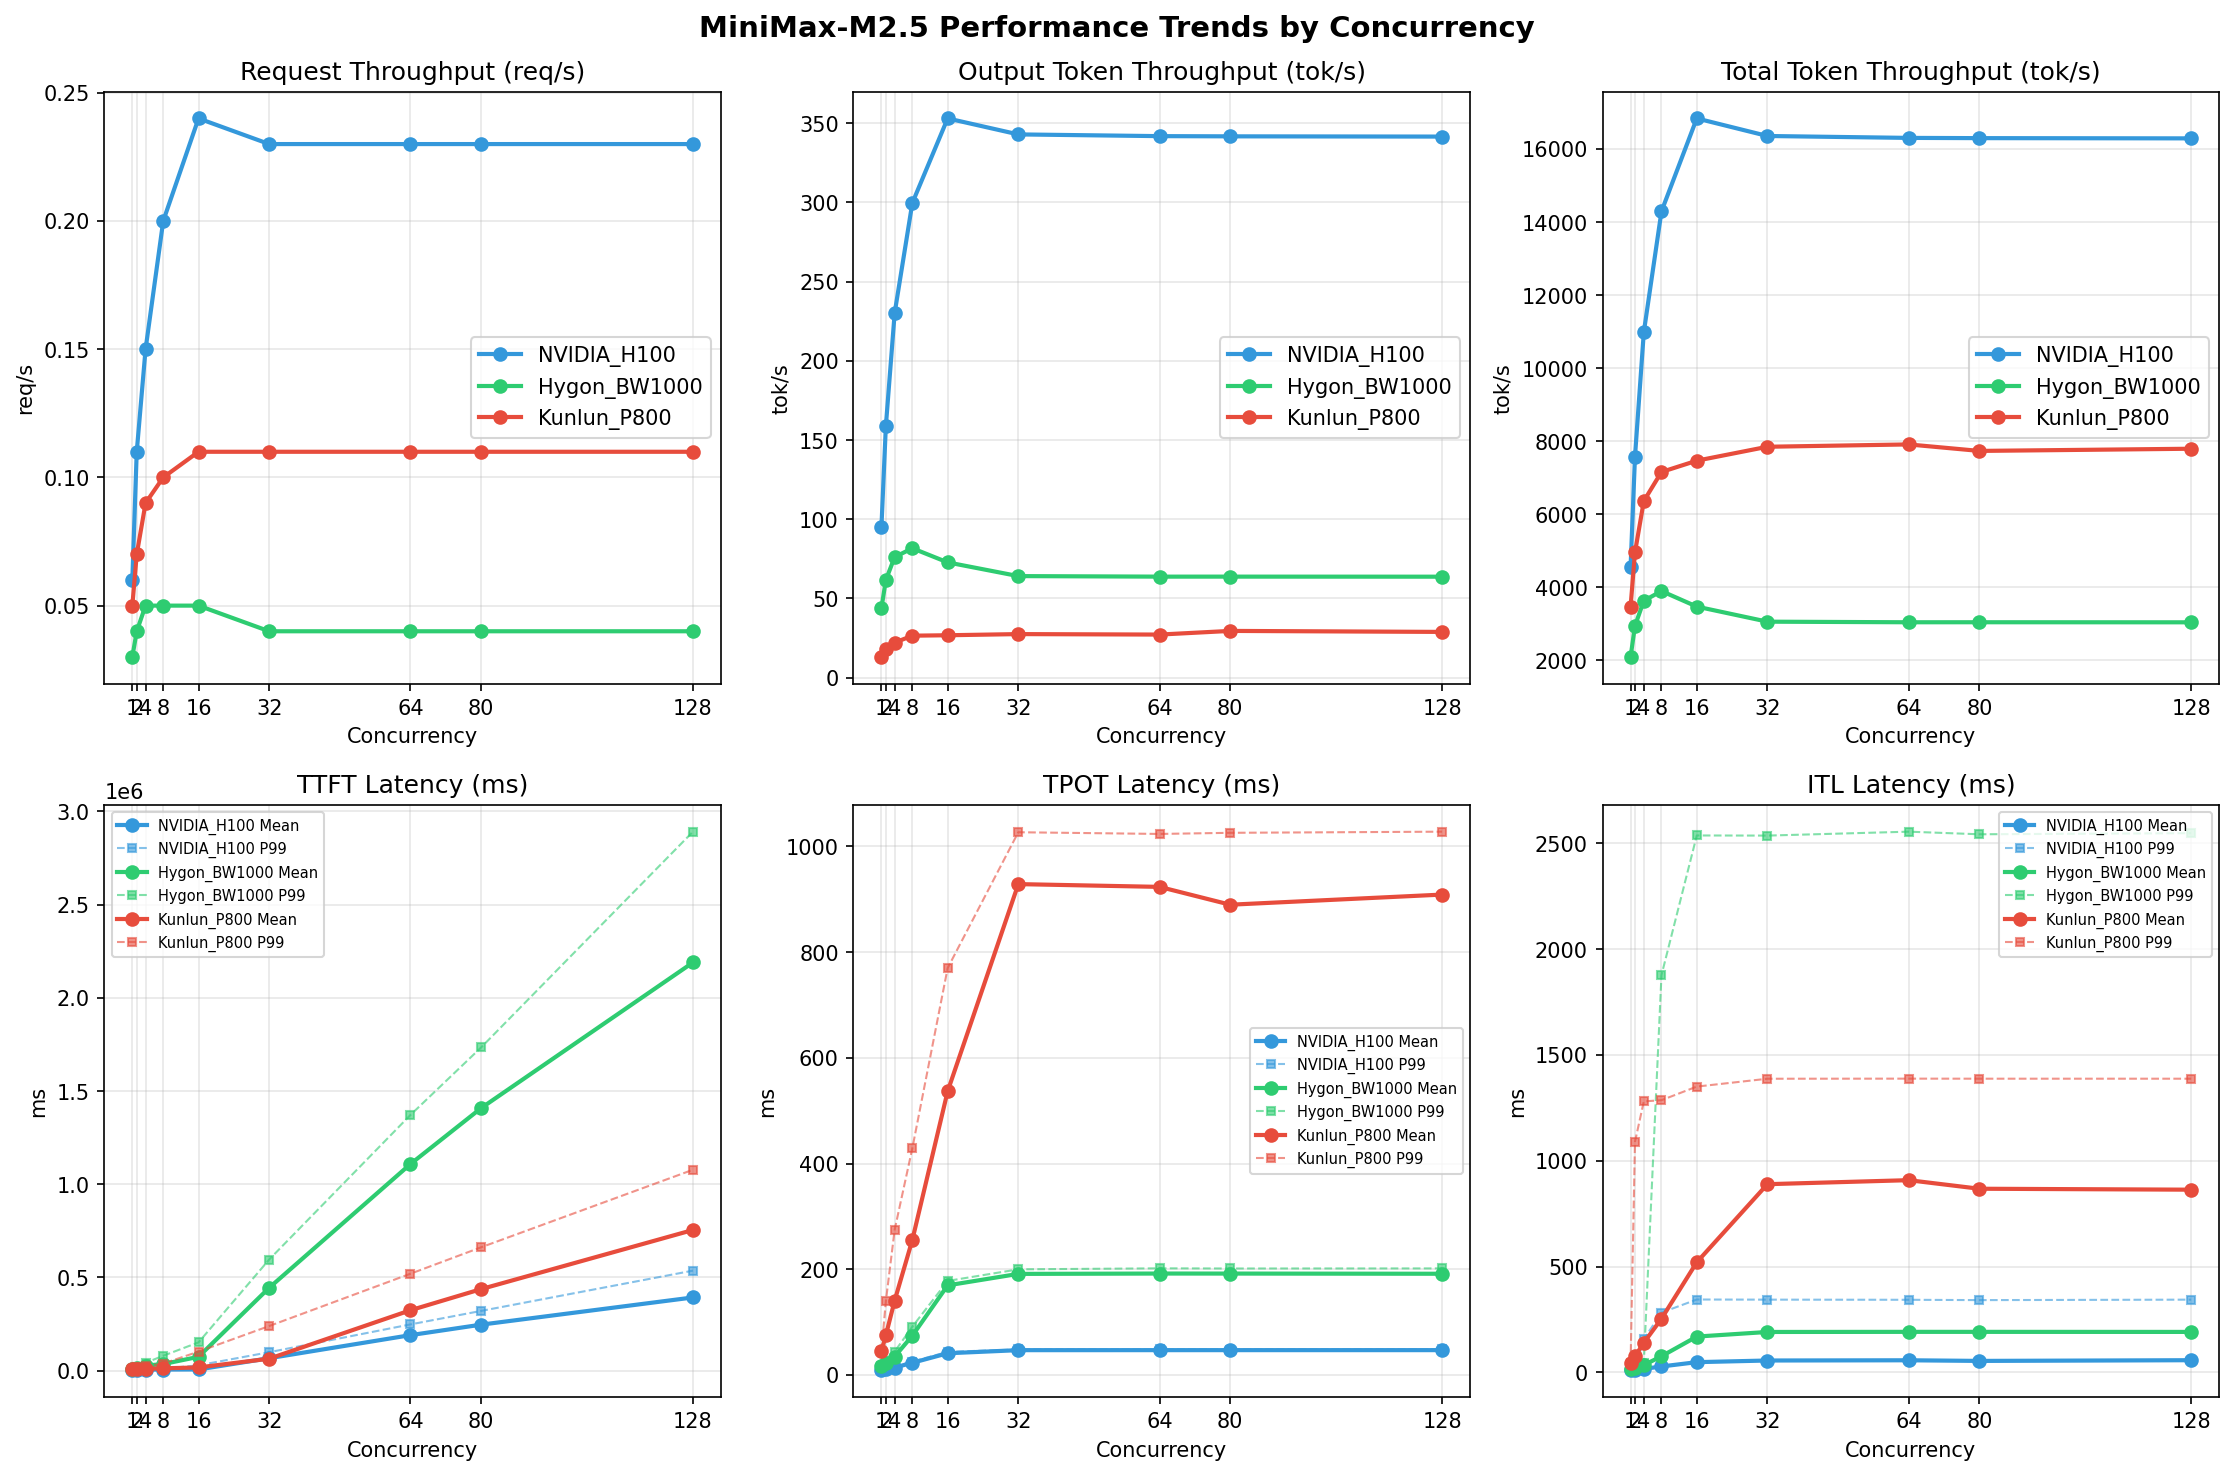

The table this chart was drawn from, first rows:
Metric, Hygon_BW1000-1, Hygon_BW1000-2, Hygon_BW1000-4, Hygon_BW1000-8, Hygon_BW1000-16, Hygon_BW1000-32, Hygon_BW1000-64, Hygon_BW1000-80, Hygon_BW1000-128, Kunlun_P800-1, Kunlun_P800-2, Kunlun_P800-4, Kunlun_P800-8, Kunlun_P800-16, Kunlun_P800-32, Kunlun_P800-64, Kunlun_P800-80, Kunlun_P800-128, NVIDIA_H100-1, NVIDIA_H100-2, NVIDIA_H100-4, NVIDIA_H100-8, NVIDIA_H100-16
[[Serving Benchmark Result]], , , , , , , , , , , , , , , , , , , , , , , 
Successful requests, 300, 300, 300, 300, 300, 300, 300, 300, 300, 300, 300, 300, 300, 300, 300, 300, 300, 300, 300, 300, 300, 300, 300
Failed requests, 0, , 0, 0, , 0, 0, , 0, 0, , 0, 0, , 0, 0, , 0, 0, , 0, 0, 
Benchmark duration (s), 10253, 6083, 4717, 7288, 4254, 2832, 5910, 3313, 1954, 5507, 2946, 1502, 6183, 2823, 1275, 7018, 2686, 1312, 7055, 2664, 1316, 7053, 2726
Total input tokens, 21000000, 21000000, 21011700, 21000000, 21000000, 21011700, 21000000, 21000000, 21011700, 21000000, 21000000, 21011700, 21000000, 21000000, 21011700, 21000000, 21000000, 21011700, 21000000, 21000000, 21011700, 21000000, 21000000
Total generated tokens, 450000, 79843, 450000, 450000, 76539, 450000, 450000, 73352, 450000, 450000, 78130, 450000, 450000, 75640, 450000, 450000, 73903, 450000, 450000, 72516, 450000, 450000, 80504
Request throughput (req/s), 0.03, 0.05, 0.06, 0.04, 0.07, 0.11, 0.05, 0.09, 0.15, 0.05, 0.10, 0.20, 0.05, 0.11, 0.24, 0.04, 0.11, 0.23, 0.04, 0.11, 0.23, 0.04, 0.11
Output token throughput (tok/s), 43.89, 13.12, 95.39, 61.75, 17.99, 158.9, 76.14, 22.14, 230.3, 81.71, 26.52, 299.7, 72.78, 26.79, 353, 64.13, 27.52, 342.9, 63.79, 27.22, 341.9, 63.80, 29.53
Peak output token throughput (tok/s), 66.00, 24.00, 113, 112, 45.00, 206, 168, 89.00, 336, 240, 153, 504, 312, 208, 700, 299, 287, 655, 299, 272, 627, 299, 287
Peak concurrent requests, 2.00, 2.00, 2.00, 4.00, 4.00, 4.00, 8.00, 7.00, 8.00, 16.00, 11.00, 12.00, 17.00, 19.00, 18.00, 33.00, 35.00, 34.00, 65.00, 66.00, 65.00, 81.00, 83.00
Total token throughput (tok/s), 2092, 3465, 4549, 2943, 4955, 7577, 3629, 6361, 10984, 3895, 7156, 14293, 3469, 7465, 16837, 3057, 7846, 16356, 3041, 7910, 16304, 3041, 7732
[[Time to First Token]], , , , , , , , , , , , , , , , , , , , , , , 
Mean TTFT (ms), 9993, 8456, 2265, 15464, 9013, 3259, 26798, 9997, 5199, 34963, 12098, 5446, 73879, 16913, 6148, 444260, 63705, 66344, 1108159, 323674, 190118, 1408071, 437025
Median TTFT (ms), 10015, 8492, 2271, 11251, 8757, 2492, 22160, 8789, 4769, 36884, 8980, 6441, 57064, 12721, 5941, 433703, 56668, 72322, 1220686, 333584, 216059, 1583305, 465733
P95 TTFT (ms), 10108, 8526, 2299, 19940, 8938, 4234, 41424, 17029, 8071, 47070, 24561, 7118, 124075, 33438, 6378, 502221, 161781, 74809, 1237902, 417605, 217072, 1649491, 573614
P99 TTFT (ms), 10118, 8533, 2313, 19957, 16605, 4240, 41446, 22980, 8098, 79516, 37683, 10054, 151331, 101721, 28386, 595864, 238963, 98527, 1371298, 519572, 247650, 1733428, 661389
[[Time per Output Token]], , , , , , , , , , , , , , , , , , , , , , , 
Mean TPOT (ms), 16.13, 44.56, 8.98, 22.09, 75.11, 10.42, 34.69, 140.8, 13.91, 74.22, 255.5, 22.90, 169.4, 536.8, 40.95, 191.2, 928.7, 46.83, 191.8, 923.5, 46.85, 191.8, 889.8
Median TPOT (ms), 16.13, 44.53, 8.98, 22.05, 78.81, 10.38, 37.38, 138.5, 13.76, 72.90, 254.3, 22.40, 173.1, 549.2, 41.27, 196.2, 999.3, 47.79, 196.1, 972.1, 47.78, 196.2, 948.2
P95 TPOT (ms), 16.20, 44.75, 9.00, 25.16, 117.1, 11.07, 44.05, 211, 15.87, 88.17, 371.9, 25.08, 176.3, 695.2, 43.50, 198.5, 1022, 48.00, 200.4, 1019, 48.00, 200.1, 1022
P99 TPOT (ms), 16.22, 44.88, 9.00, 25.58, 139.7, 11.08, 44.26, 275, 15.89, 91.25, 429, 25.22, 177.8, 769.9, 43.65, 199.8, 1027, 48.10, 201.7, 1024, 48.10, 201.4, 1026
[[Inter-token Latency]], , , , , , , , , , , , , , , , , , , , , , , 
Mean ITL (ms), 16.18, 44.58, 10.75, 22.15, 75.91, 12.47, 34.71, 140.1, 16.87, 76.39, 253.7, 28.18, 169.4, 520.5, 48.57, 191.2, 889.3, 56.34, 191.7, 908.3, 57.42, 191.7, 867.8
Median ITL (ms), 16.13, 44.55, 9.01, 19.15, 45.83, 9.83, 25.13, 47.41, 12.09, 35.95, 53.44, 15.99, 46.77, 94.65, 23.15, 46.84, 958.7, 28.08, 46.79, 968.3, 28.25, 46.66, 945.2
P95 ITL (ms), 16.87, 44.91, 18.04, 20.52, 47.02, 19.69, 26.22, 900.7, 24.19, 42.84, 1172, 32.17, 67.88, 1296, 240.1, 72.93, 1348, 253.8, 67.60, 1348, 256.1, 61.67, 1347
P99 ITL (ms), 24.24, 45.29, 18.17, 32.46, 1090, 19.92, 45.65, 1280, 157.1, 1877, 1286, 282.5, 2537, 1350, 344.5, 2536, 1387, 343.9, 2555, 1388, 343.2, 2542, 1388
